Photos from the image-classification dataset "dataset_minSize" in the GitHub repository giuseppefusco9/denoising_ae_unet. Its 2 classes are: clean image, wm img.

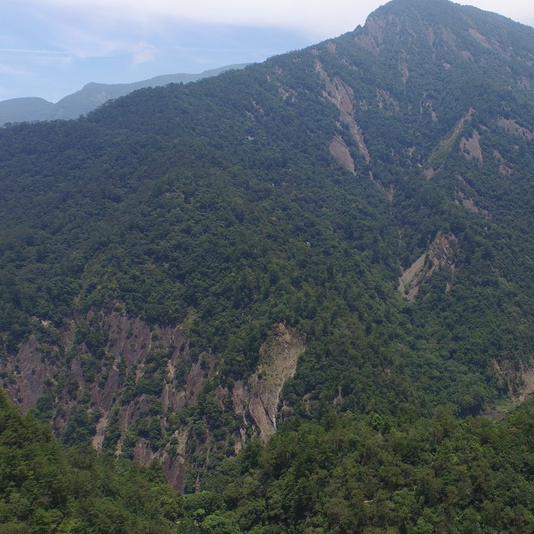
Label: clean image

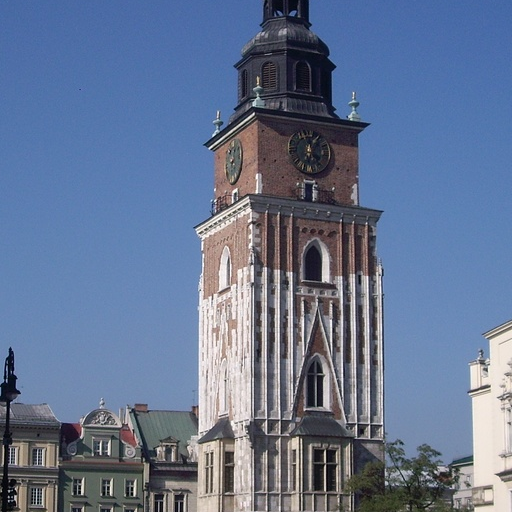
Label: clean image

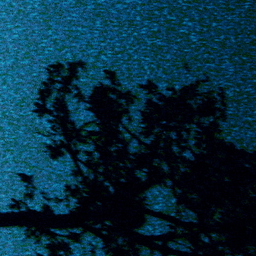
Label: clean image

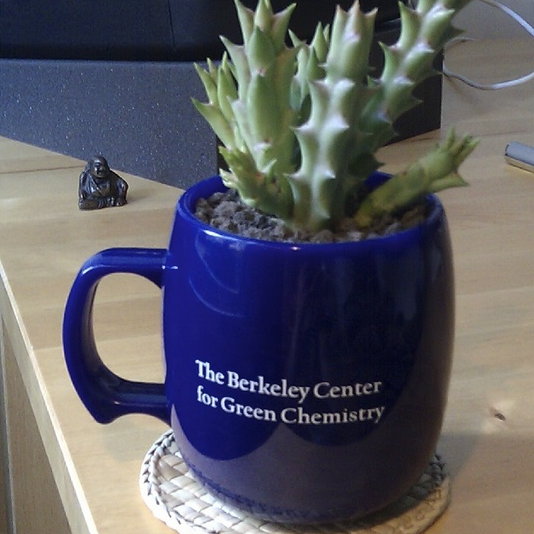
Label: wm img

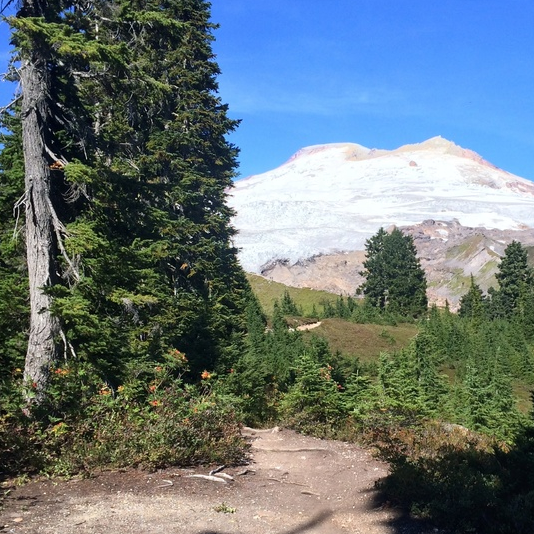
Label: wm img

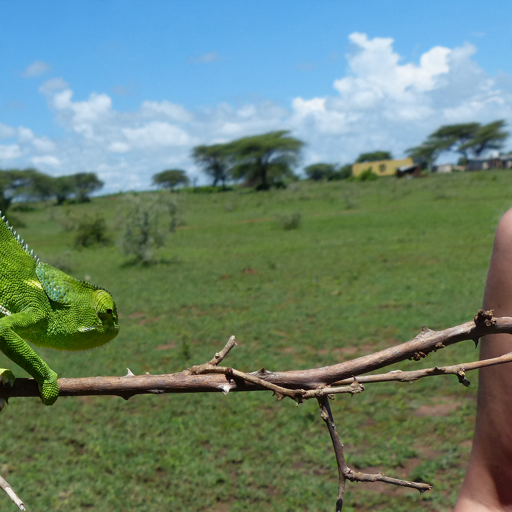
Label: wm img
